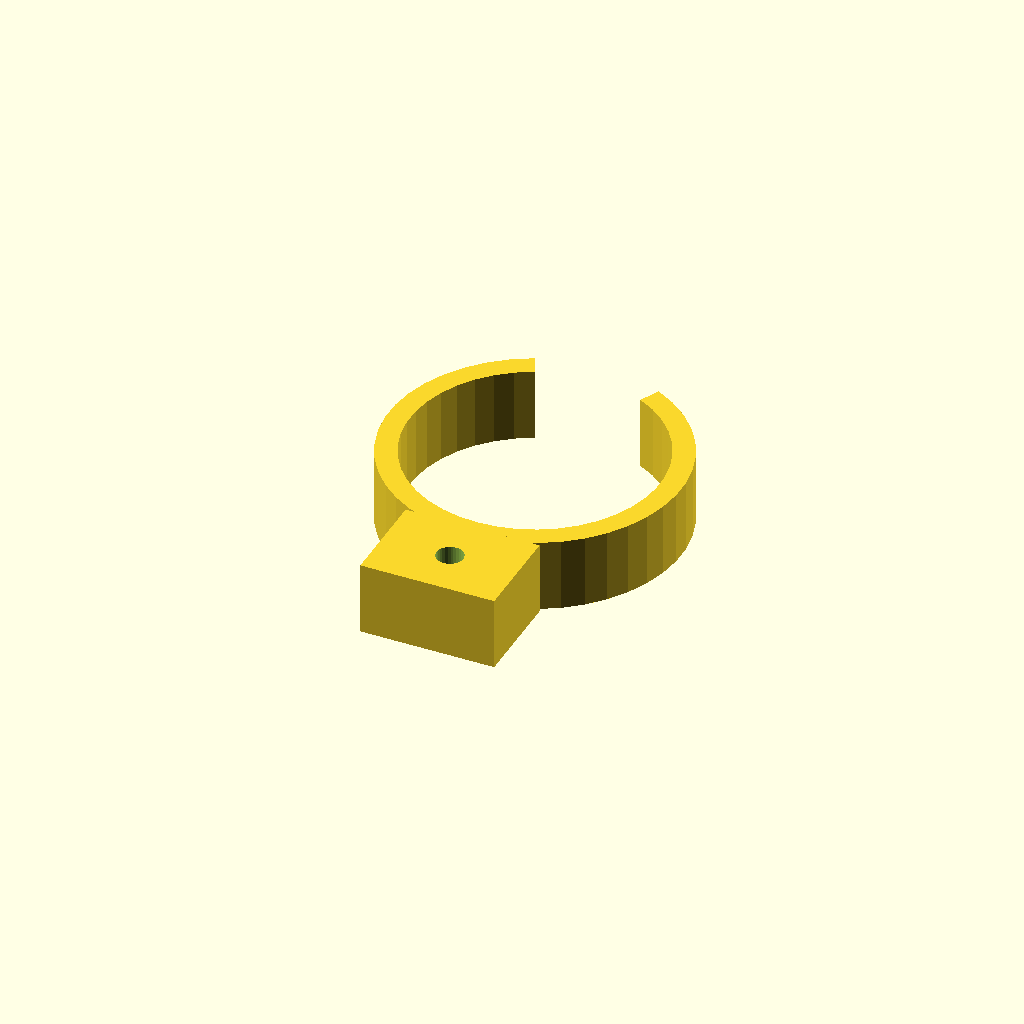
Cell 1: the model at its default parameters.
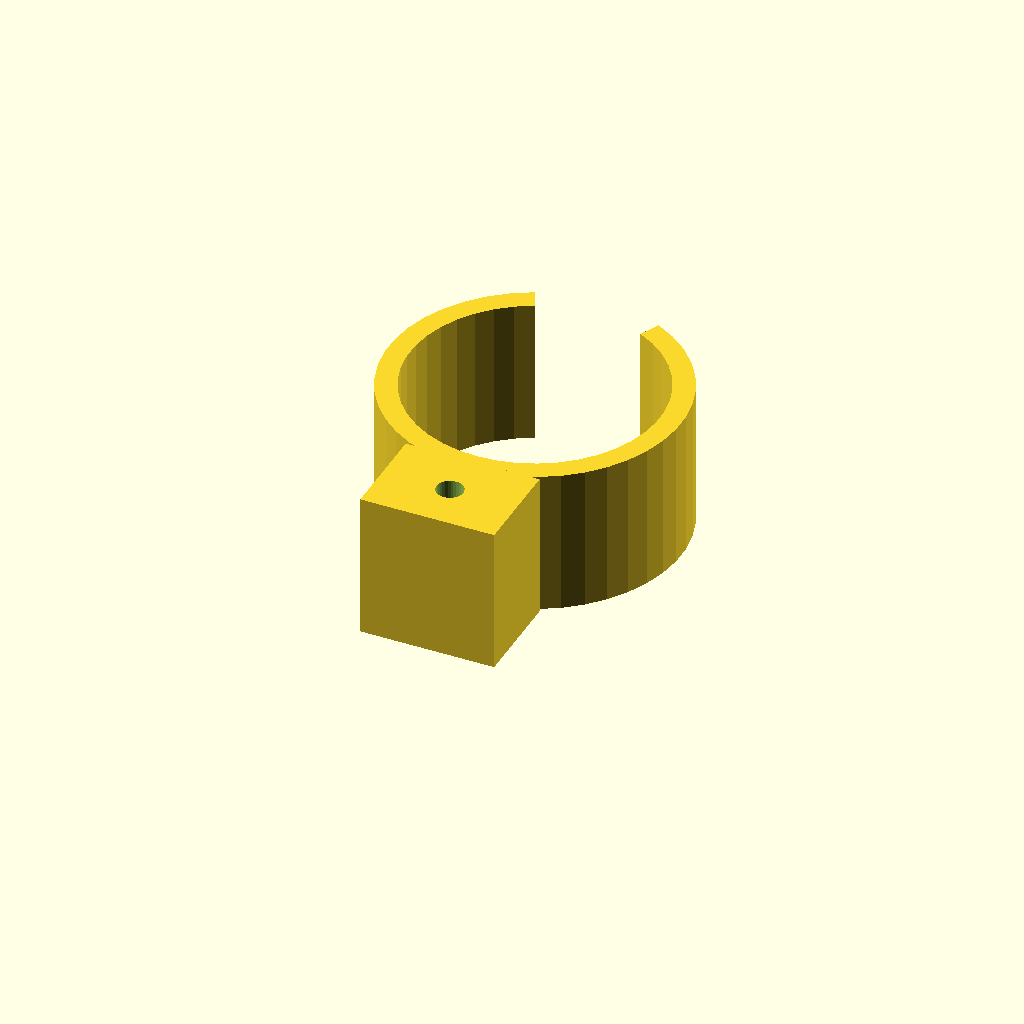
Cell 2: clip_w = 24 (everything else at default).
All cells are drawn from one camera (rotation 55°, 0°, 25°, orthographic, colour scheme Cornfield), so only the parameter changes between them.
Source of the model, optional_data/data/gen3/springclamps/part_0031.scad:
$fn = 32;

// ----------------------------------------------------------------------
// Spring clip: 48 mm outside, 3.5 mm band, 50 degree opening
// ----------------------------------------------------------------------

// --- parameters (mm) ---
outer_r = 24;             // clip outside radius
inner_r = 20.5;           // clip bore radius
band = 3.5;               // band thickness
clip_w = 12;              // clip width
opening = 50;             // opening angle
tab_w = 22;               // tab width
tab_len = 14;             // tab length past the clip
tab_hole = 4.4;           // tab fixing hole

clip_profile = [[-10.143, 21.751], [-13.285, 19.988], [-16.128, 17.773], [-18.607, 15.158], [-20.667, 12.201], [-22.261, 8.969], [-23.353, 5.535], [-23.919, 1.976], [-23.945, -1.628], [-23.431, -5.195], [-22.389, -8.644], [-20.843, -11.899], [-18.826, -14.886], [-16.385, -17.537], [-13.575, -19.792], [-10.458, -21.602], [-7.106, -22.924], [-3.593, -23.729], [0, -24], [3.593, -23.729], [7.106, -22.924], [10.458, -21.602], [13.575, -19.792], [16.385, -17.537], [18.826, -14.886], [20.843, -11.899], [22.389, -8.644], [23.431, -5.195], [23.945, -1.628], [23.919, 1.976], [23.353, 5.535], [22.261, 8.969], [20.667, 12.201], [18.607, 15.158], [16.128, 17.773], [13.285, 19.988], [10.143, 21.751], [8.664, 18.579], [11.348, 17.073], [13.776, 15.181], [15.894, 12.947], [17.653, 10.422], [19.015, 7.661], [19.947, 4.728], [20.43, 1.688], [20.453, -1.39], [20.014, -4.437], [19.124, -7.384], [17.803, -10.164], [16.081, -12.715], [13.995, -14.979], [11.595, -16.906], [8.933, -18.451], [6.07, -19.581], [3.069, -20.269], [0, -20.5], [-3.069, -20.269], [-6.07, -19.581], [-8.933, -18.451], [-11.595, -16.906], [-13.995, -14.979], [-16.081, -12.715], [-17.803, -10.164], [-19.124, -7.384], [-20.014, -4.437], [-20.453, -1.39], [-20.43, 1.688], [-19.947, 4.728], [-19.015, 7.661], [-17.653, 10.422], [-15.894, 12.947], [-13.776, 15.181], [-11.348, 17.073], [-8.664, 18.579]];

difference() {
  union() {
    linear_extrude(height = clip_w) polygon(clip_profile);
    /* mounting tab, sunk 2 mm into the band */
    translate([-11, -38, 0]) cube([tab_w, 16, clip_w]);
  }
  translate([0, -30, -2.5]) cylinder(h = clip_w + 5, d = tab_hole);
}
Customizer parameters (derived from the source; name, type, default, range or options):
outer_r: number, default 24
inner_r: number, default 20.5
band: number, default 3.5
clip_w: number, default 12
opening: number, default 50
tab_w: number, default 22
tab_len: number, default 14
tab_hole: number, default 4.4
